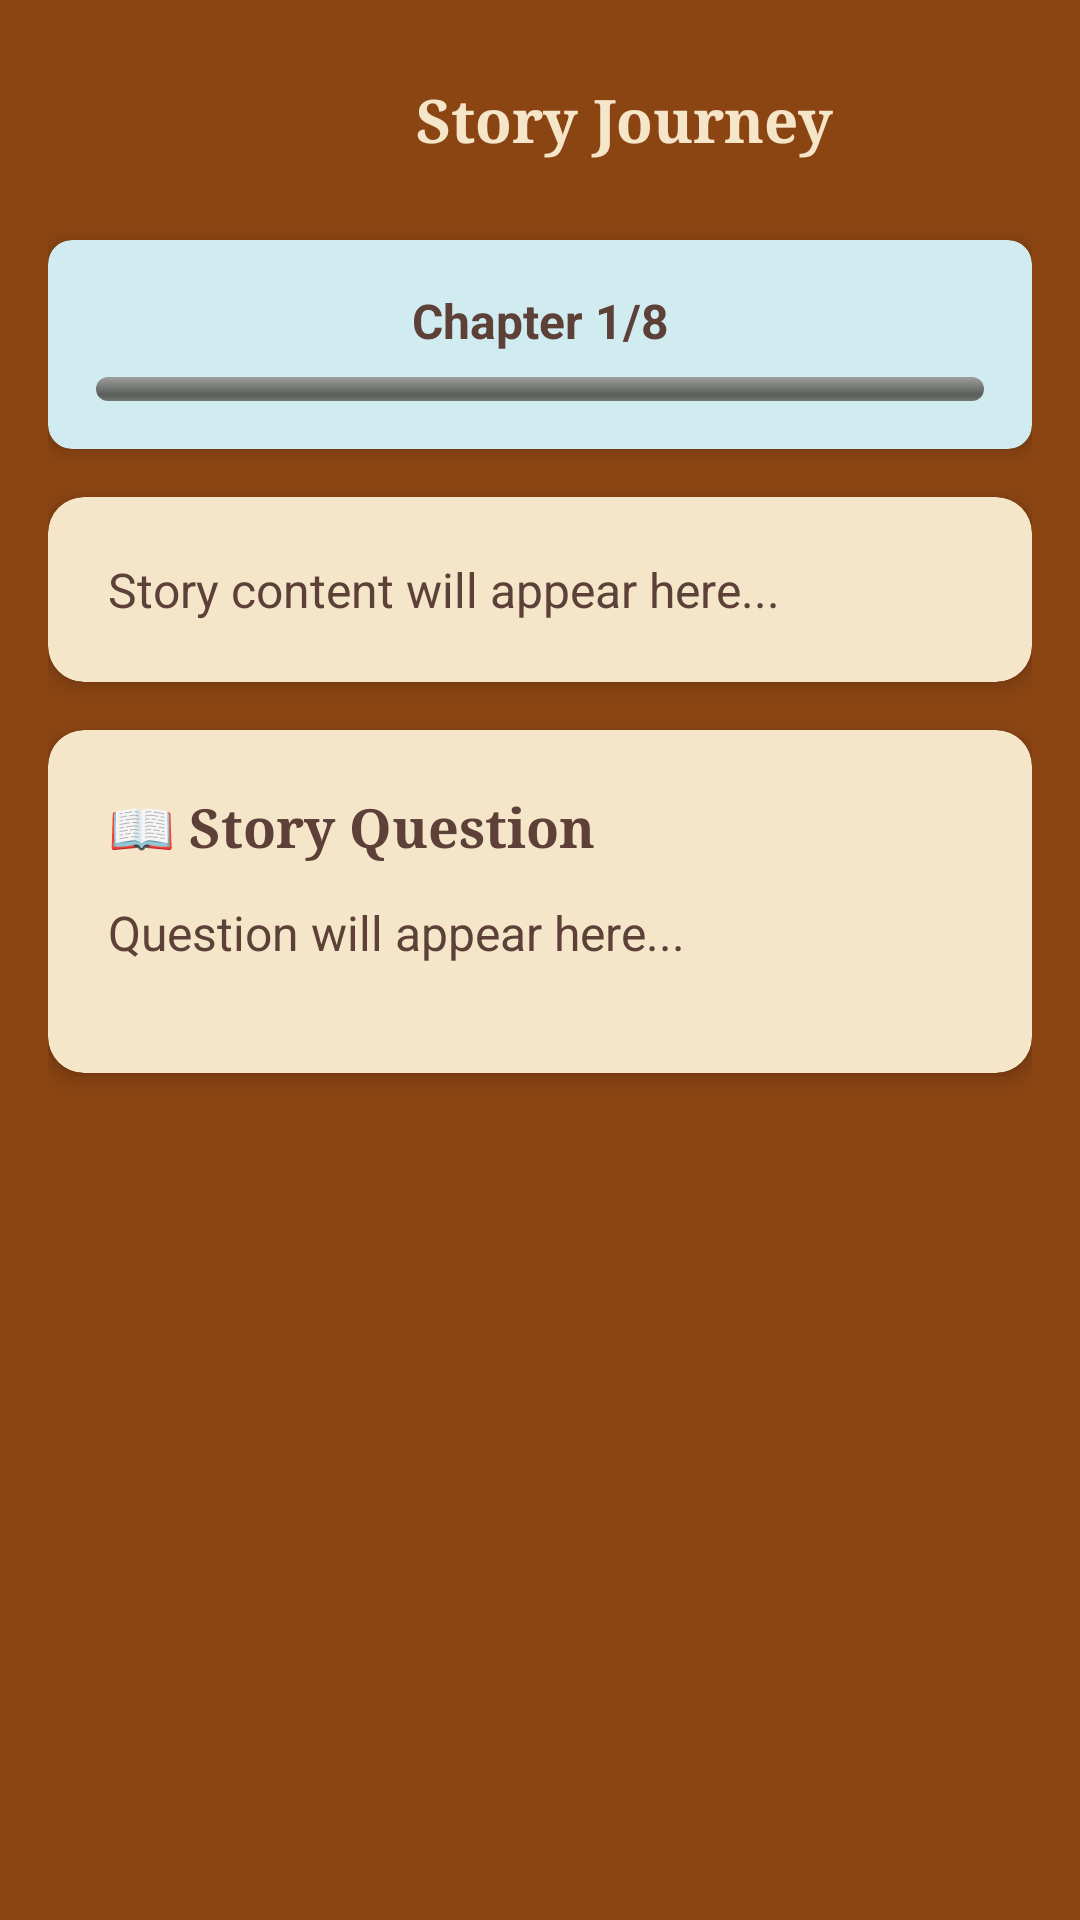

This screen was rendered from an Android layout file. Write that file and the resources it references.
<!-- AndroidManifest.xml: application theme Theme.Kwiztorya -->
<!-- res/layout/activity_story_gameplay.xml -->
<?xml version="1.0" encoding="utf-8"?>
<ScrollView xmlns:android="http://schemas.android.com/apk/res/android"
    xmlns:app="http://schemas.android.com/apk/res-auto"
    android:layout_width="match_parent"
    android:layout_height="match_parent"
    android:background="@color/brown"
    android:padding="16dp">

    <LinearLayout
        android:layout_width="match_parent"
        android:layout_height="wrap_content"
        android:orientation="vertical">

        
        <LinearLayout
            android:layout_width="match_parent"
            android:layout_height="wrap_content"
            android:orientation="horizontal"
            android:gravity="center_vertical"
            android:layout_marginBottom="16dp">

            <ImageButton
                android:id="@+id/btn_back"
                android:layout_width="48dp"
                android:layout_height="48dp"
                android:src="@drawable/outline_arrow_left_alt_24"
                android:background="?attr/selectableItemBackgroundBorderless"
                android:contentDescription="Back button"
                android:layout_marginEnd="8dp" />

            <TextView
                android:id="@+id/text_story_title"
                android:layout_width="0dp"
                android:layout_height="wrap_content"
                android:layout_weight="1"
                android:text="Story Journey"
                android:textColor="@color/light_beige"
                android:textSize="20sp"
                android:textStyle="bold"
                android:fontFamily="serif"
                android:gravity="center" />

        </LinearLayout>

        
        <androidx.cardview.widget.CardView
            android:layout_width="match_parent"
            android:layout_height="wrap_content"
            android:layout_marginBottom="16dp"
            app:cardCornerRadius="8dp"
            app:cardBackgroundColor="@color/selected_option"
            app:cardElevation="4dp">

            <LinearLayout
                android:layout_width="match_parent"
                android:layout_height="wrap_content"
                android:orientation="vertical"
                android:padding="16dp">

                <TextView
                    android:id="@+id/text_chapter_progress"
                    android:layout_width="match_parent"
                    android:layout_height="wrap_content"
                    android:text="Chapter 1/8"
                    android:textColor="@color/dark_brown"
                    android:textSize="16sp"
                    android:textStyle="bold"
                    android:gravity="center"
                    android:layout_marginBottom="8dp" />

                <ProgressBar
                    android:id="@+id/progress_chapter"
                    android:layout_width="match_parent"
                    android:layout_height="8dp"
                    android:progress="0"
                    style="@android:style/Widget.ProgressBar.Horizontal" />

            </LinearLayout>
        </androidx.cardview.widget.CardView>

        
        <androidx.cardview.widget.CardView
            android:layout_width="match_parent"
            android:layout_height="wrap_content"
            android:layout_marginBottom="16dp"
            app:cardCornerRadius="12dp"
            app:cardBackgroundColor="@color/light_beige"
            app:cardElevation="4dp">

            <LinearLayout
                android:layout_width="match_parent"
                android:layout_height="wrap_content"
                android:orientation="vertical"
                android:padding="20dp">

                <TextView
                    android:id="@+id/text_story_content"
                    android:layout_width="match_parent"
                    android:layout_height="wrap_content"
                    android:textColor="@color/dark_brown"
                    android:textSize="16sp"
                    android:lineSpacingExtra="6dp"
                    android:text="Story content will appear here..." />

            </LinearLayout>
        </androidx.cardview.widget.CardView>

        
        <androidx.cardview.widget.CardView
            android:layout_width="match_parent"
            android:layout_height="wrap_content"
            android:layout_marginBottom="16dp"
            app:cardCornerRadius="12dp"
            app:cardBackgroundColor="@color/light_beige"
            app:cardElevation="4dp">

            <LinearLayout
                android:layout_width="match_parent"
                android:layout_height="wrap_content"
                android:orientation="vertical"
                android:padding="20dp">

                <TextView
                    android:layout_width="match_parent"
                    android:layout_height="wrap_content"
                    android:text="📖 Story Question"
                    android:textColor="@color/dark_brown"
                    android:textSize="18sp"
                    android:textStyle="bold"
                    android:fontFamily="serif"
                    android:layout_marginBottom="12dp" />

                <TextView
                    android:id="@+id/text_question"
                    android:layout_width="match_parent"
                    android:layout_height="wrap_content"
                    android:textColor="@color/dark_brown"
                    android:textSize="16sp"
                    android:lineSpacingExtra="4dp"
                    android:text="Question will appear here..."
                    android:layout_marginBottom="16dp" />

                
                <LinearLayout
                    android:id="@+id/layout_answers"
                    android:layout_width="match_parent"
                    android:layout_height="wrap_content"
                    android:orientation="vertical" />

            </LinearLayout>
        </androidx.cardview.widget.CardView>

        
        <Button
            android:id="@+id/btn_next"
            android:layout_width="match_parent"
            android:layout_height="wrap_content"
            android:text="Continue Story →"
            android:textSize="18sp"
            android:textColor="@color/white"
            android:backgroundTint="@color/story_mode_green"
            android:padding="16dp"
            android:visibility="gone" />

    </LinearLayout>
</ScrollView>
<!-- resources referenced by this layout -->
<resources>
  <color name="brown">#FF8B4513</color>
  <color name="dark_brown">#FF5D4037</color>
  <color name="light_beige">#FFF5E6CA</color>
  <color name="selected_option">#FFD1ECF1</color>
  <color name="story_mode_green">#FF2E7D32</color>
  <color name="white">#FFFFFFFF</color>
  <style name="Theme.Kwiztorya" parent="Base.Theme.Kwiztorya" />
  <style name="Base.Theme.Kwiztorya" parent="Theme.Material3.DayNight.NoActionBar">
          
          
      </style>
</resources>
